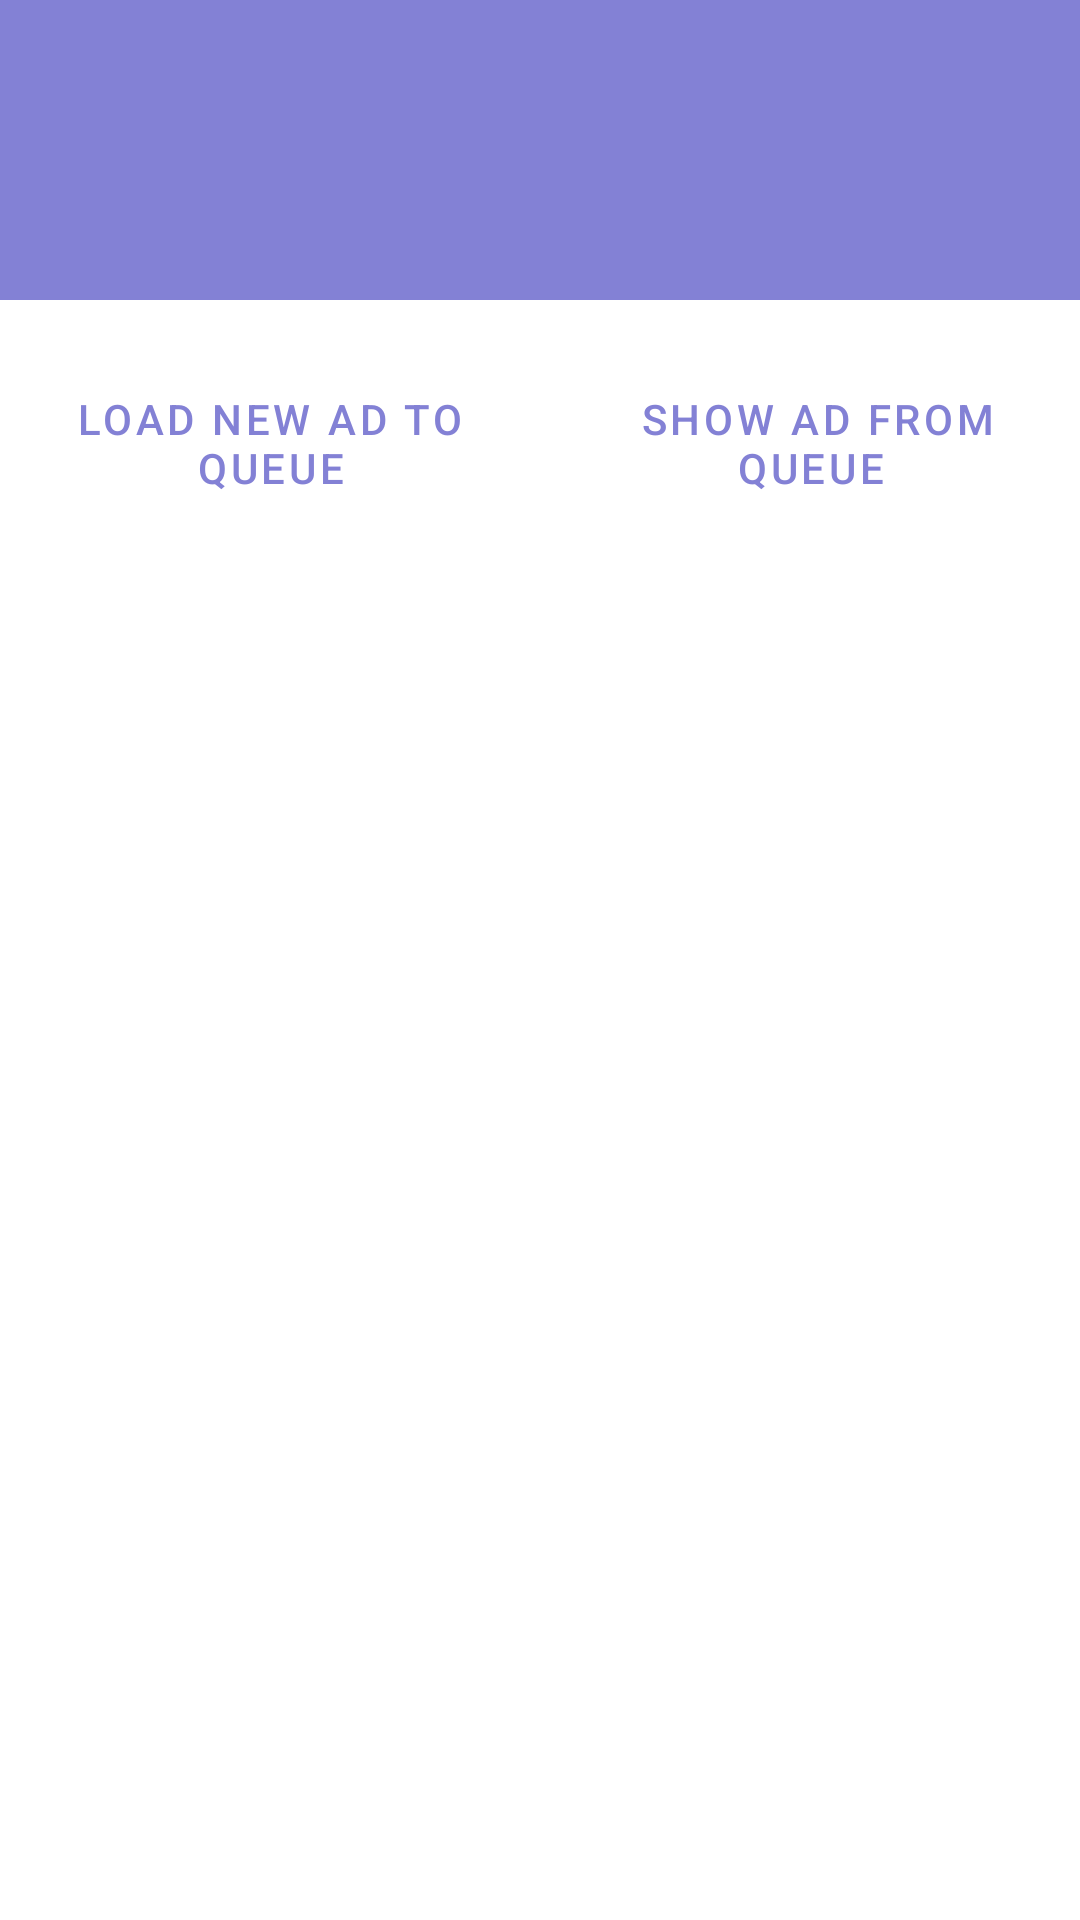

Layout XML and referenced resources for this Android screen:
<!-- AndroidManifest.xml: activity theme AppTheme.DefaultTheme -->
<!-- res/layout/activity_banner_and_medium_rectangle.xml -->
<?xml version="1.0" encoding="utf-8"?>
<RelativeLayout xmlns:android="http://schemas.android.com/apk/res/android"
    xmlns:tool="http://schemas.android.com/tools"
    xmlns:app="http://schemas.android.com/apk/res-auto"
    android:orientation="vertical"
    android:layout_width="match_parent"
    android:layout_height="wrap_content">

    <androidx.appcompat.widget.Toolbar
        android:id="@+id/toolbar_banner"
        android:layout_width="match_parent"
        android:layout_height="100dp"
        android:background="?attr/colorPrimary"
        android:theme="@style/ThemeOverlay.AppCompat.Dark.ActionBar"
        app:contentInsetStart="0dp"
        app:contentInsetEnd="0dp"
        app:popupTheme="@style/ThemeOverlay.AppCompat.Light">

        <LinearLayout
            android:layout_width="match_parent"
            android:layout_height="match_parent"
            android:orientation="vertical"
            android:gravity="bottom"
            android:paddingStart="16dp"
            android:paddingEnd="16dp"
            android:paddingBottom="8dp">

            <TextView
                android:id="@+id/toolbar_title_banner"
                android:layout_width="wrap_content"
                android:layout_height="wrap_content"
                android:textColor="@android:color/white"
                android:textSize="20sp"
                android:textStyle="bold" />

        </LinearLayout>
    </androidx.appcompat.widget.Toolbar>

    <LinearLayout
        android:id="@+id/button_container"
        style="?android:attr/buttonBarStyle"
        android:layout_width="match_parent"
        android:layout_height="wrap_content"
        android:layout_marginTop="20dp"
        android:layout_below="@id/toolbar_banner"
        android:orientation="horizontal">

        <Button
            android:id="@+id/load_new_ad"
            style="?android:attr/buttonBarButtonStyle"
            android:layout_width="0dp"
            android:layout_height="wrap_content"
            android:layout_weight="1"
            android:enabled="true"
            android:text="Load new ad to queue" />

        <Button
            android:id="@+id/show_ad_from_queue"
            style="?android:attr/buttonBarButtonStyle"
            android:layout_width="0dp"
            android:layout_height="wrap_content"
            android:layout_weight="1"
            android:enabled="true"
            android:text=" Show ad from queue"/>


    </LinearLayout>

    <RelativeLayout
        android:layout_width="wrap_content"
        android:layout_height="wrap_content"
        android:visibility="gone"
        android:layout_alignParentBottom="true"
        android:layout_centerHorizontal="true"
        android:id="@+id/reserved_for_ad"
        tool:visibility="visible"/>
</RelativeLayout>
<!-- resources referenced by this layout -->
<resources>
  <style name="AppTheme.DefaultTheme" parent="Theme.MaterialComponents.Light">
          <item name="windowActionBar">false</item>
          <item name="windowNoTitle">true</item>
          <item name="colorPrimary">@color/colorPrimary</item>
          <item name="colorPrimaryDark">@color/colorPrimaryDark</item>
          <item name="colorAccent">@color/colorAccent</item>
      </style>
  <color name="colorPrimary">#8381D5</color>
  <color name="colorPrimaryDark">#5752CD</color>
  <color name="colorAccent">#6C68CB</color>
</resources>
